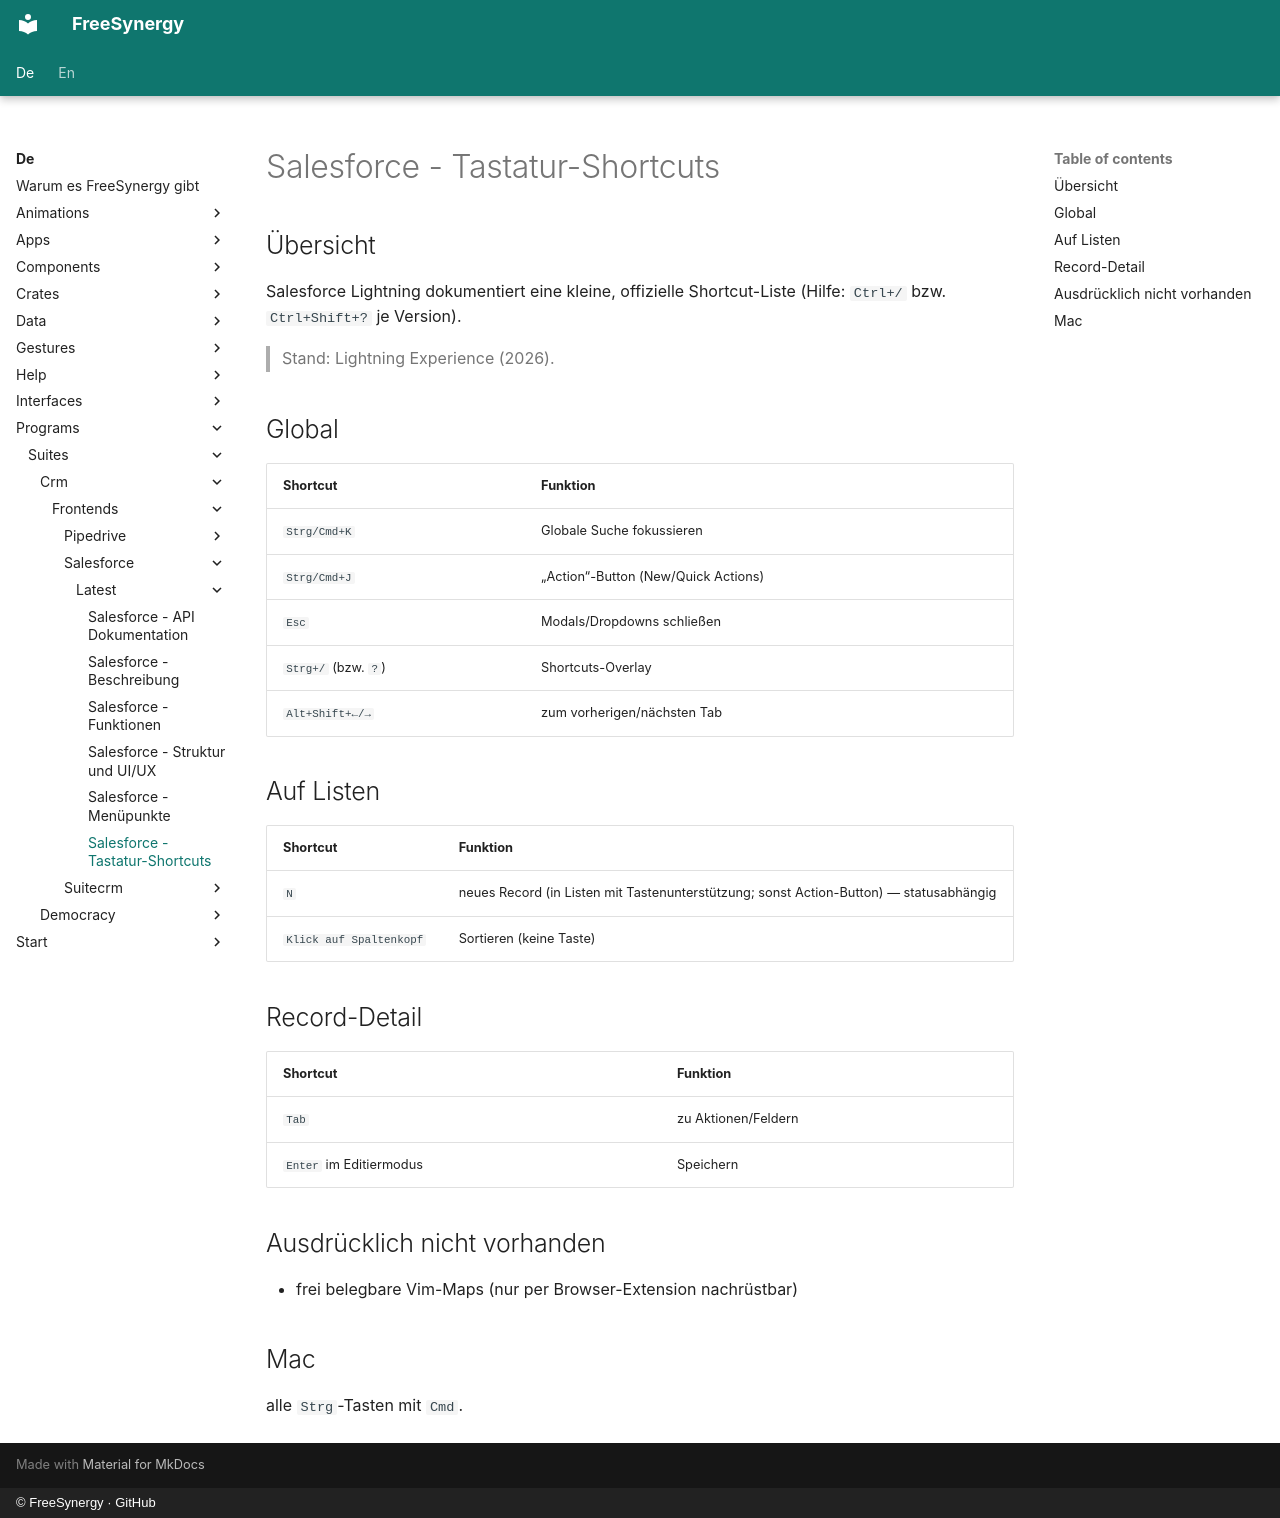

repository: FreeSynergy/fs-documentation · page: de/programs/suites/crm/frontends/salesforce/latest/shortcuts/index.html · generator: mkdocs · copyright: © FreeSynergy · GitHub

# Salesforce - Tastatur-Shortcuts

## Übersicht

Salesforce Lightning dokumentiert eine kleine, offizielle Shortcut-Liste (Hilfe: `Ctrl+/` bzw. `Ctrl+Shift+?` je Version).

> Stand: Lightning Experience (2026).

## Global

| Shortcut | Funktion |
|----------|----------|
| `Strg/Cmd+K` | Globale Suche fokussieren |
| `Strg/Cmd+J` | „Action“-Button (New/Quick Actions) |
| `Esc` | Modals/Dropdowns schließen |
| `Strg+/` (bzw. `?`) | Shortcuts-Overlay |
| `Alt+Shift+←/→` | zum vorherigen/nächsten Tab |

## Auf Listen

| Shortcut | Funktion |
|----------|----------|
| `N` | neues Record (in Listen mit Tastenunterstützung; sonst Action-Button) — statusabhängig |
| `Klick auf Spaltenkopf` | Sortieren (keine Taste) |

## Record-Detail

| Shortcut | Funktion |
|----------|----------|
| `Tab` | zu Aktionen/Feldern |
| `Enter` im Editiermodus | Speichern |

## Ausdrücklich nicht vorhanden

- frei belegbare Vim-Maps (nur per Browser-Extension nachrüstbar)

## Mac

alle `Strg`-Tasten mit `Cmd`.
